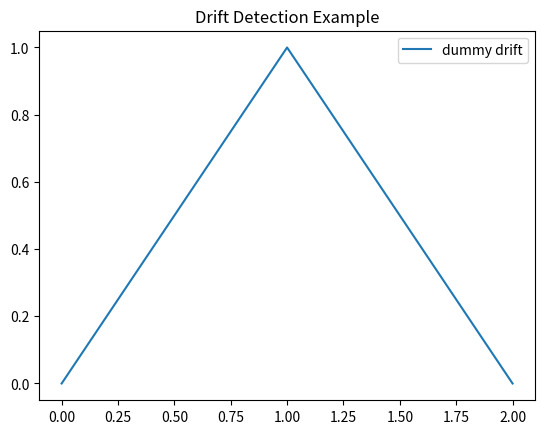

The matplotlib source for this figure:
import os
import matplotlib.pyplot as plt

# Ensure drift_reports folder exists
os.makedirs("drift_reports", exist_ok=True)

print("Running drift detection...")

# Example drift detection placeholder plot
plt.figure()
plt.plot([0, 1, 2], [0, 1, 0], label="dummy drift")
plt.title("Drift Detection Example")
plt.legend()

# Save into drift_reports folder
plt.savefig("drift_reports/drift.png", dpi=150, bbox_inches="tight")
